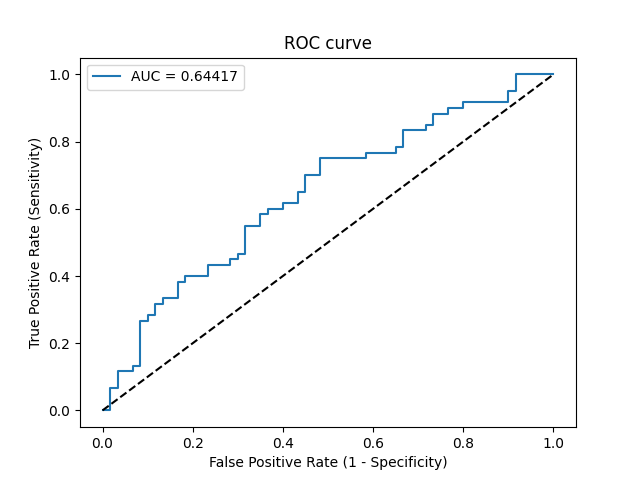

Values plotted in this chart, from the file beside it:
Threshold, Sensitivity, Specificity, NPV, PPV
inf, 0.0, 1.0, 0.5, 0
0.6791, 0.0, 0.9833, 0.4958, 0.0
0.6581, 0.06667, 0.9833, 0.513, 0.8
0.6558, 0.06667, 0.9667, 0.5088, 0.6667
0.6465, 0.1167, 0.9667, 0.5225, 0.7778
0.6432, 0.1167, 0.9333, 0.5138, 0.6364
0.6429, 0.1333, 0.9333, 0.5185, 0.6667
0.6358, 0.1333, 0.9167, 0.514, 0.6154
0.6152, 0.2667, 0.9167, 0.5556, 0.7619
0.6124, 0.2667, 0.9, 0.551, 0.7273
0.6091, 0.2833, 0.9, 0.5567, 0.7391
0.6076, 0.2833, 0.8833, 0.5521, 0.7083
0.599, 0.3167, 0.8833, 0.5638, 0.7308
0.5976, 0.3167, 0.8667, 0.5591, 0.7037
0.5973, 0.3333, 0.8667, 0.5652, 0.7143
0.5873, 0.3333, 0.8333, 0.5556, 0.6667
0.5737, 0.3833, 0.8333, 0.5747, 0.697
0.5737, 0.3833, 0.8167, 0.5698, 0.6765
0.573, 0.4, 0.8167, 0.5765, 0.6857
0.5709, 0.4, 0.7667, 0.561, 0.6316
0.569, 0.4333, 0.7667, 0.575, 0.65
0.5658, 0.4333, 0.7167, 0.5584, 0.6047
0.5642, 0.45, 0.7167, 0.5658, 0.6136
0.5629, 0.45, 0.7, 0.56, 0.6
0.5622, 0.4667, 0.7, 0.5676, 0.6087
0.5586, 0.4667, 0.6833, 0.5616, 0.5957
0.5536, 0.55, 0.6833, 0.6029, 0.6346
0.5516, 0.55, 0.65, 0.5909, 0.6111
0.551, 0.5833, 0.65, 0.6094, 0.625
0.5452, 0.5833, 0.6333, 0.6032, 0.614
0.5395, 0.6, 0.6333, 0.6129, 0.6207
0.5372, 0.6, 0.6, 0.6, 0.6
0.5365, 0.6167, 0.6, 0.6102, 0.6066
0.5328, 0.6167, 0.5667, 0.5965, 0.5873
0.5306, 0.65, 0.5667, 0.6182, 0.6
0.5251, 0.65, 0.55, 0.6111, 0.5909
0.5219, 0.7, 0.55, 0.6471, 0.6087
0.5209, 0.7, 0.5167, 0.6327, 0.5915
0.5188, 0.75, 0.5167, 0.6739, 0.6081
0.5087, 0.75, 0.4167, 0.625, 0.5625
0.5078, 0.7667, 0.4167, 0.641, 0.5679
0.4894, 0.7667, 0.35, 0.6, 0.5412
0.4881, 0.7833, 0.35, 0.6176, 0.5465
0.4863, 0.7833, 0.3333, 0.6061, 0.5402
0.4847, 0.8333, 0.3333, 0.6667, 0.5556
0.4795, 0.8333, 0.2833, 0.6296, 0.5376
0.4757, 0.85, 0.2833, 0.6538, 0.5426
0.4704, 0.85, 0.2667, 0.64, 0.5368
0.4677, 0.8833, 0.2667, 0.6957, 0.5464
0.4648, 0.8833, 0.2333, 0.6667, 0.5354
0.4631, 0.9, 0.2333, 0.7, 0.54
0.4506, 0.9, 0.2, 0.6667, 0.5294
0.4453, 0.9167, 0.2, 0.7059, 0.534
0.3946, 0.9167, 0.1, 0.5455, 0.5046
0.3507, 0.95, 0.1, 0.6667, 0.5135
0.3487, 0.95, 0.08333, 0.625, 0.5089
0.2461, 1.0, 0.08333, 1.0, 0.5217
0.07946, 1.0, 0.0, 0, 0.5
